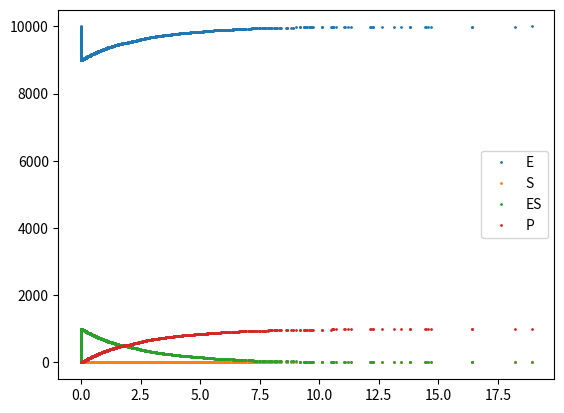

Generate this figure with matplotlib:
"""Gillespie algorithm for Michaelis-Menten enzyme reaction.

[redacted]
"""
import numpy.random as rnd
import numpy as np

import matplotlib.pyplot as plt

def reactions(mu, states):
    """Executes Michaelis-Menten chemical reactions.

    :Arguments:
        mu : int
            Index of the equation
        states : NumPy array
            Current states of the system (E, S, ES, P)

    :Returns:
        NumPy array : Updated state vector (E, S, ES, P)
    """
    if mu == 1:
        # E + S -> ES
        if states[0] > 0 and states[1] > 0:
            states[0] -= 1
            states[1] -= 1
            states[2] += 1
    elif mu == 2:
        # ES -> E + S
        if states[2] > 0:
            states[0] += 1
            states[1] += 1
            states[2] -= 1
    elif mu == 3:
        # ES -> E + P
        if states[2] > 0:
            states[0] += 1
            states[2] -= 1
            states[3] += 1
    else:
        raise ValueError('Reaction mu = %d does not exist.' % mu)

    return states


if __name__ == '__main__':
    # Rates
    c = np.array([.1, .1, .4])
    # Initial counts
    states = np.array([10000, 1000, 0, 0])
    saved_states = np.zeros((1, 4), dtype='int')
    saved_states[0, :] = states
    # Time
    ts = [0]

    # # Initial state
    # print("Time t = %.2f, States (E = %d, S = %d, ES = %d, P = %d)" %
    #         (t, states[0], states[1], states[2], states[3]))

    # Endtime
    tend = 20

    while ts[-1] < tend and (states[1] > 0 or states[2] > 0):
        # Calculate rate function values
        h = np.array([
            c[0] * states[0] * states[1],
            c[1] * states[2],
            c[2] * states[2]])
        h0 = np.sum(h)

        # Uniform random numbers
        r = rnd.rand(2)
        # Next event time
        tau = np.log(1 / r[0]) / h0
        # Next reaction
        mu = 0
        val = r[1] * h0
        while val > 0.:
            mu += 1
            val -= h[mu - 1]

        # Update time and states
        ts.append(ts[-1] + tau)
        states = reactions(mu, states)
        saved_states = np.concatenate((saved_states, np.array([states])))

        # print("Time t = %.2f, States (E = %d, S = %d, ES = %d, P = %d)" %
        #     (t, states[0], states[1], states[2], states[3]))

    ts = np.array(ts)

    plt.plot(ts, saved_states, 'o', markersize=1)
    plt.legend(['E', 'S', 'ES', 'P'])
    plt.savefig('traj.png')
